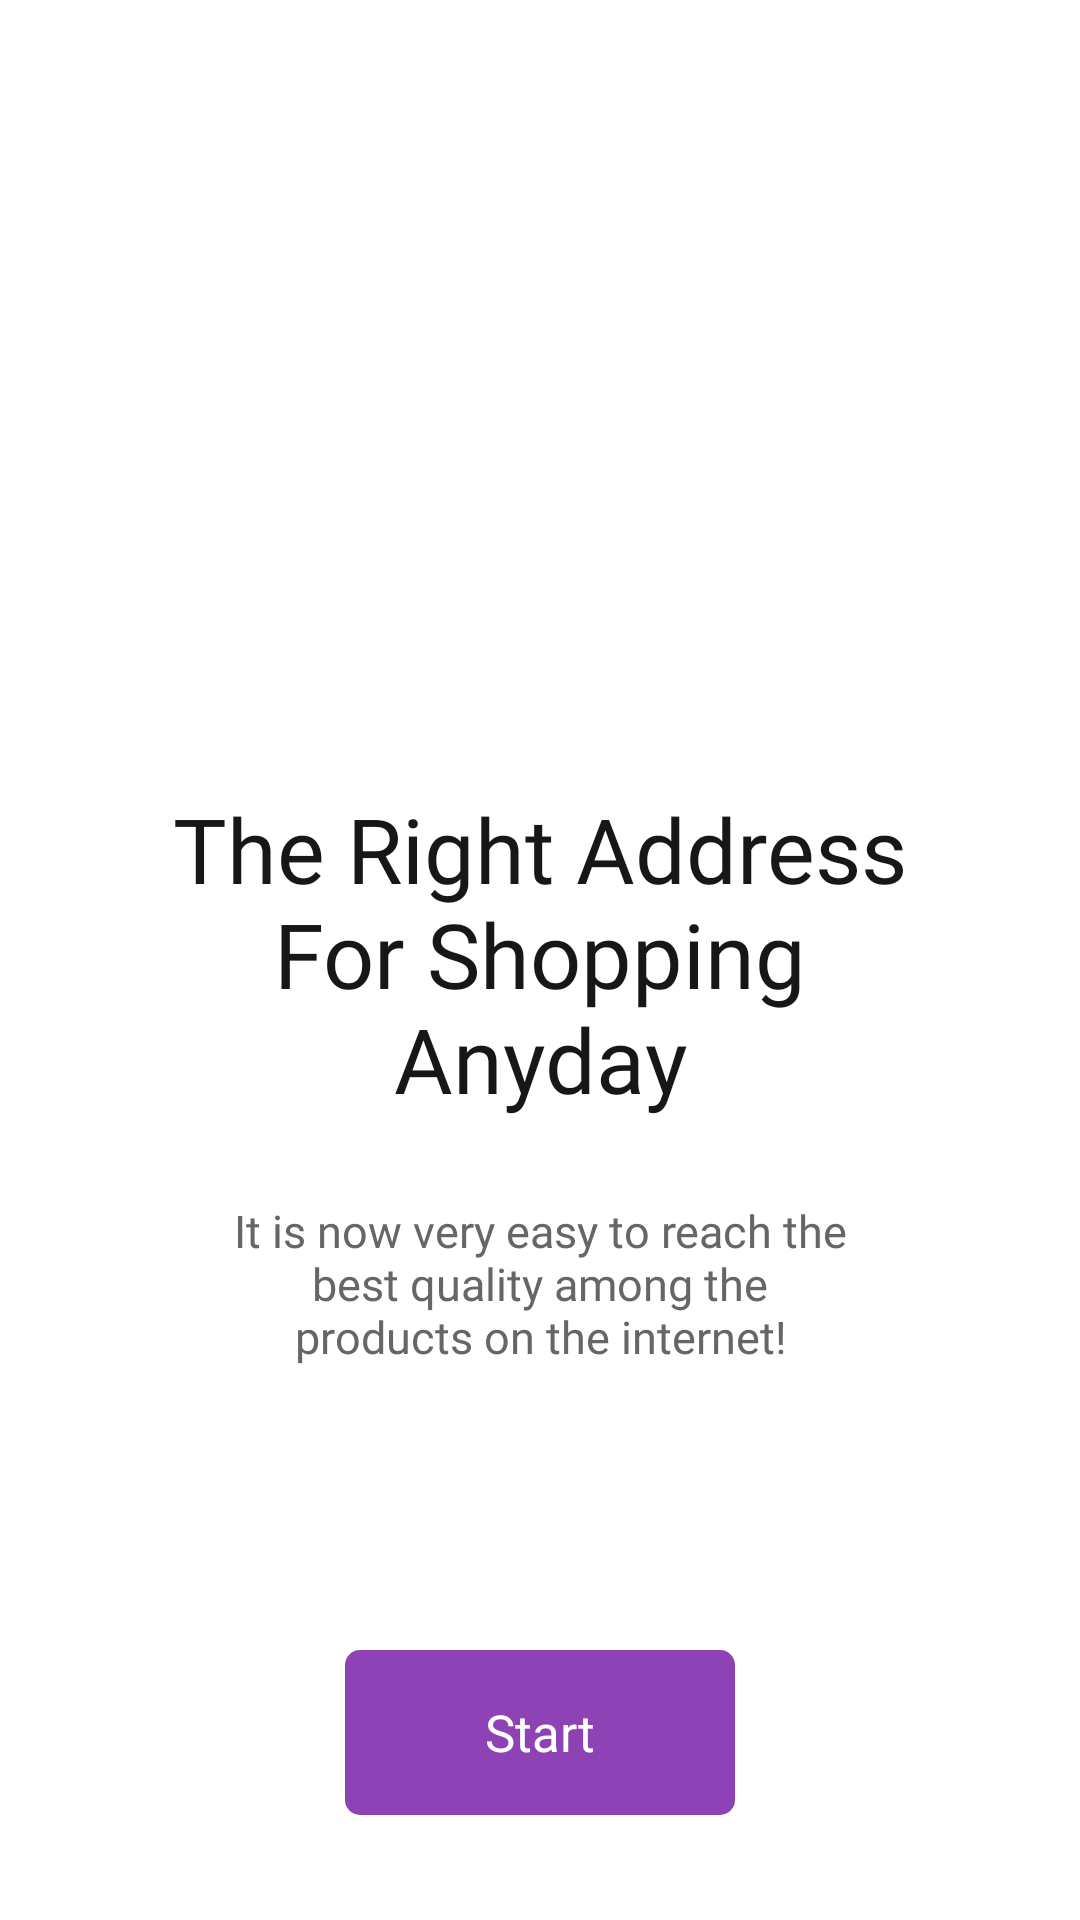

The Android layout XML behind this screen, and the referenced resources:
<!-- AndroidManifest.xml: application theme Theme.MonAppli -->
<!-- res/layout/fragment_intro.xml -->
<?xml version="1.0" encoding="utf-8"?>
<FrameLayout xmlns:android="http://schemas.android.com/apk/res/android"
    xmlns:app="http://schemas.android.com/apk/res-auto"
    xmlns:tools="http://schemas.android.com/tools"
    android:layout_width="match_parent"
    android:layout_height="match_parent">


    <TextView
        android:id="@+id/tvRightAddressForShopping"
        style="@style/h4"
        android:layout_width="300dp"
        android:layout_height="136dp"
        android:gravity="center"
        android:text="@string/rightAddress"
        android:textSize="30sp"
        android:layout_marginTop="250dp"
        android:layout_gravity="center_horizontal"
        >
    </TextView>

    <TextView
        style="@style/h2"
        android:layout_width="wrap_content"
        android:layout_height="wrap_content"

        android:gravity="center"
        android:text="@string/quality"
        android:textAlignment="center"
        android:textSize="15sp"
        android:layout_marginTop="400dp"
        android:layout_gravity="center_horizontal"
        >

    </TextView>
    <Button
        android:id="@+id/startButton"
        android:layout_width="@dimen/smallButtonWidth"
        android:layout_height="@dimen/smallButtonHeight"
        style="@style/blueButtonStyle"

        android:layout_marginTop="550dp"
        android:text="Start"
        android:gravity="center"
        android:layout_gravity="center_horizontal"
        />



</FrameLayout>
<!-- resources referenced by this layout -->
<resources>
  <dimen name="smallButtonHeight">55dp</dimen>
  <dimen name="smallButtonWidth">130dp</dimen>
  <string name="quality">It is now very easy to reach the\nbest quality among the\nproducts on the internet!</string>
  <string name="rightAddress">The Right Address\nFor Shopping\nAnyday</string>
  <style name="blueButtonStyle">
          <item name="android:background">@drawable/btn_background</item>
          <item name="android:fontFamily">@font/poppins_thin</item>
          <item name="android:textColor">@color/white</item>
          <item name="android:textSize">@dimen/h2TextSize</item>
          <item name="android:textAllCaps">false</item>
      </style>
  <style name="h2">
          <item name="android:fontFamily">@font/poppins_light</item>
          <item name="android:textColor">@color/g_gray700</item>
          <item name="android:textSize">@dimen/h2TextSize</item>
      </style>
  <style name="h4">
          <item name="android:fontFamily">@font/poppins_thin</item>
          <item name="android:textColor">@color/g_black</item>
          <item name="android:textSize">@dimen/h4TextSize</item>
      </style>
  <!-- drawable btn_background (drawable) -->
  <?xml version="1.0" encoding="utf-8"?>
  <shape android:shape="rectangle" xmlns:android="http://schemas.android.com/apk/res/android">
  <solid android:color="@color/main"/>
      <corners android:radius="@dimen/btn_corner2"/>
  </shape>
  <color name="white">#FFFFFFFF</color>
  <dimen name="h2TextSize">17sp</dimen>
  <color name="g_gray700">#666666</color>
  <color name="g_black">#171717</color>
  <dimen name="h4TextSize">35sp</dimen>
  <color name="main">#8D43B5</color>
  <dimen name="btn_corner2">5dp</dimen>
</resources>
